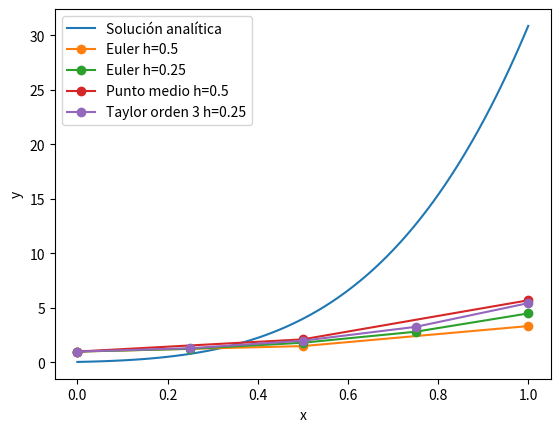

Python code for this plot:
import numpy as np
import matplotlib.pyplot as plt

# Definir la función f(x,y) = dy/dx
def f(x, y):
    return (1 + 4*x) * np.sqrt(y)

# Definir el intervalo de x y el tamaño de paso h
x0, xf = 0, 1
h = 0.25

# Definir la condición inicial y0
y0 = 1

# Solución analítica
x = np.linspace(x0, xf, 100)
y_analitica = ((2/9) * (1 + 4*x)**2)**2

# Método de Euler con h = 0.5 y 0.25
def euler(f, x0, y0, xf, h):
    n = int((xf - x0)/h)
    x = np.linspace(x0, xf, n+1)
    y = np.zeros(n+1)
    y[0] = y0
    
    for i in range(n):
        y[i+1] = y[i] + h * f(x[i], y[i])
    
    return x, y

x_euler1, y_euler1 = euler(f, x0, y0, xf, h=0.5)
x_euler2, y_euler2 = euler(f, x0, y0, xf, h=0.25)

# Método de punto medio con h = 0.5
def punto_medio(f, x0, y0, xf, h):
    n = int((xf - x0)/h)
    x = np.linspace(x0, xf, n+1)
    y = np.zeros(n+1)
    y[0] = y0
    
    for i in range(n):
        k1 = f(x[i], y[i])
        k2 = f(x[i] + h/2, y[i] + (h/2) * k1)
        y[i+1] = y[i] + h * k2
    
    return x, y

x_pmedio, y_pmedio = punto_medio(f, x0, y0, xf, h=0.5)

# Método de la serie de Taylor de orden 3
def taylor3(f, f1, f2, x0, y0, xf, h):
    n = int((xf - x0)/h)
    x = np.linspace(x0, xf, n+1)
    y = np.zeros(n+1)
    y[0] = y0
    
    for i in range(n):
        y[i+1] = y[i] + h * f(x[i], y[i]) + (h**2/2) * f1(x[i], y[i]) + (h**3/6) * f2(x[i], y[i])
    
    return x, y

# Definir las funciones f', f'' necesarias para el método de Taylor de orden 3
def f1(x, y):
    return (2 + 8*x) * np.sqrt(y)

def f2(x, y):
    return (-2/np.sqrt(y)) * (1 + 4*x) * (1 + 8*x)

x_taylor3, y_taylor3 = taylor3(f, f1, f2, x0, y0, xf, h=0.25)

# Graficar los resultados
plt.plot(x,y_analitica, label='Solución analítica')
plt.plot(x_euler1, y_euler1, 'o-', label='Euler h=0.5')
plt.plot(x_euler2, y_euler2, 'o-', label='Euler h=0.25')
plt.plot(x_pmedio, y_pmedio, 'o-', label='Punto medio h=0.5')
plt.plot(x_taylor3, y_taylor3, 'o-', label='Taylor orden 3 h=0.25')
plt.legend()
plt.xlabel('x')
plt.ylabel('y')
plt.show()
